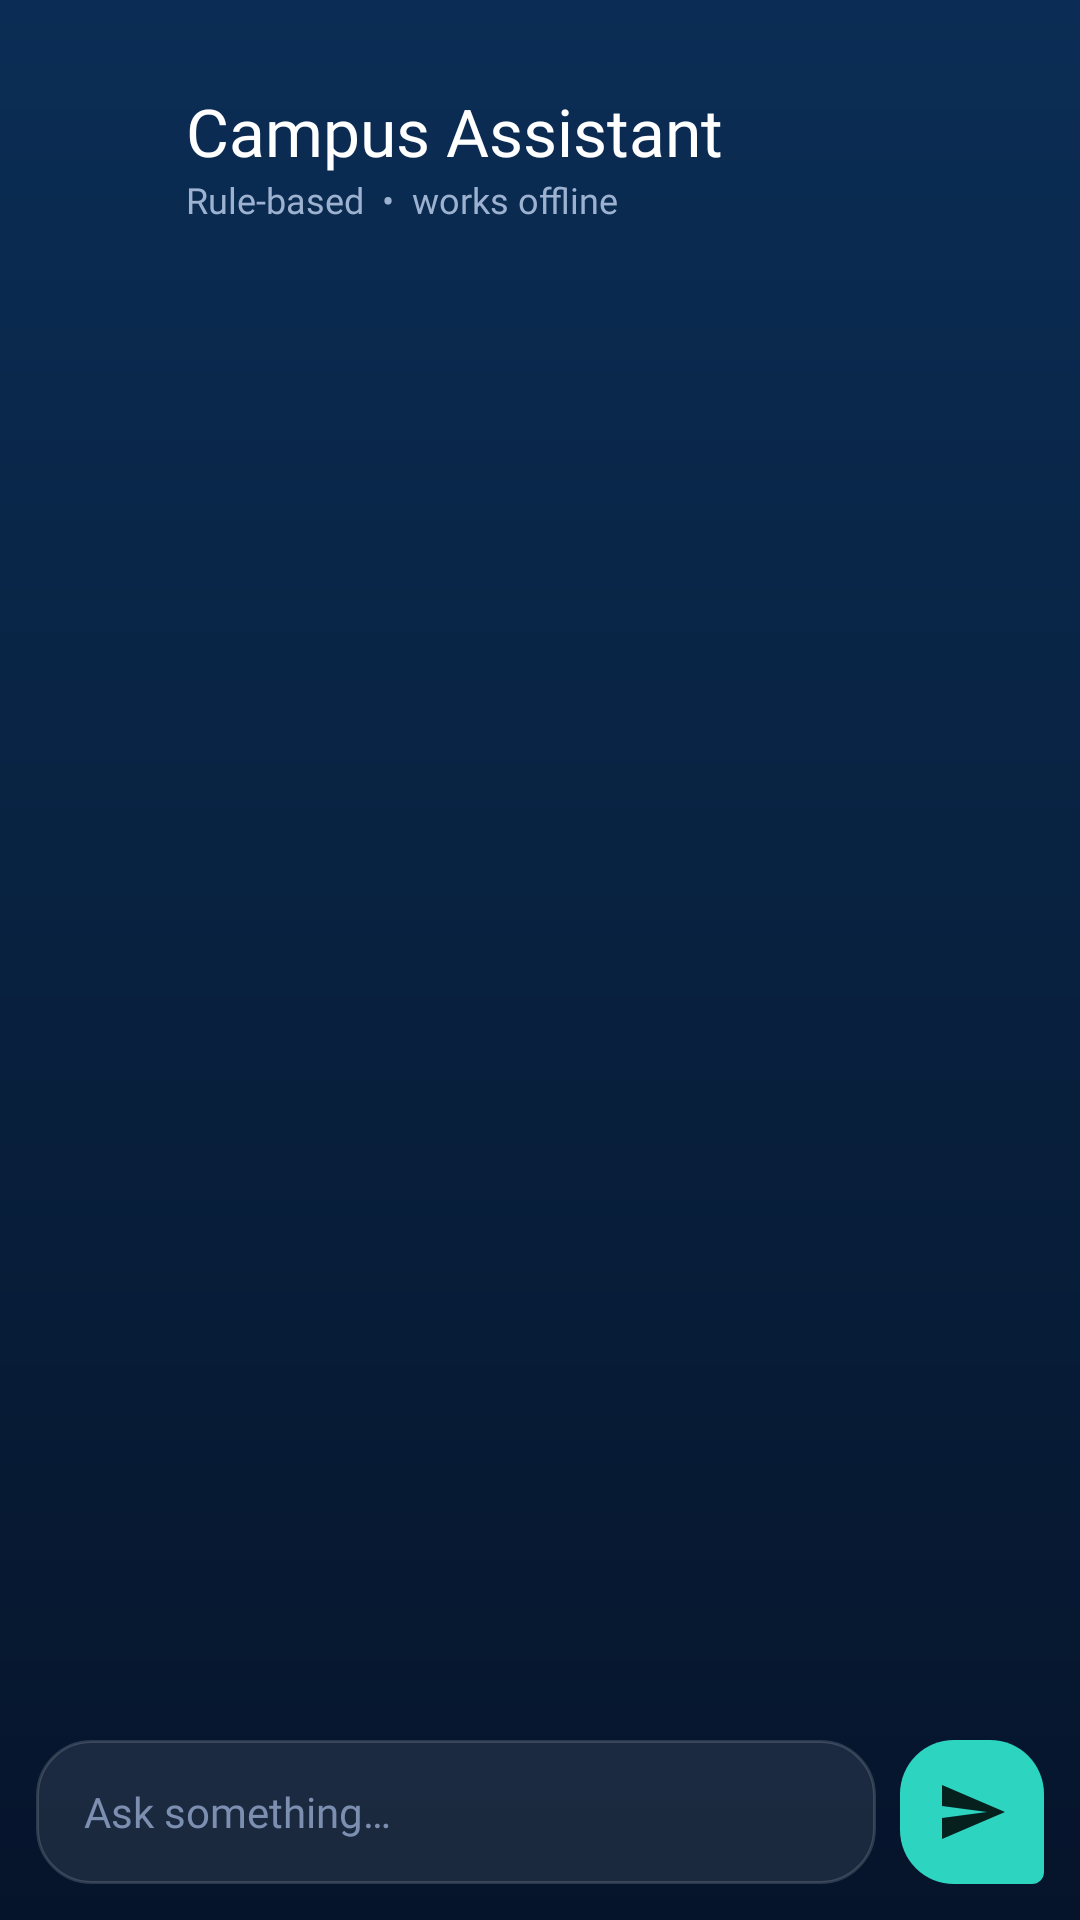

Produce the Android XML layout that renders to this screen, including the resource entries it uses.
<!-- AndroidManifest.xml: application theme Theme.CampusPulse -->
<!-- res/layout/activity_assistant.xml -->
<?xml version="1.0" encoding="utf-8"?>
<LinearLayout xmlns:android="http://schemas.android.com/apk/res/android"
    android:layout_width="match_parent"
    android:layout_height="match_parent"
    android:background="@drawable/bg_dashboard"
    android:orientation="vertical">

    <LinearLayout
        android:layout_width="match_parent"
        android:layout_height="wrap_content"
        android:gravity="center_vertical"
        android:orientation="horizontal"
        android:paddingStart="10dp"
        android:paddingTop="28dp"
        android:paddingEnd="20dp"
        android:paddingBottom="8dp">

        <ImageView
            android:id="@+id/btnBack"
            android:layout_width="48dp"
            android:layout_height="48dp"
            android:background="?attr/selectableItemBackgroundBorderless"
            android:contentDescription="Back"
            android:padding="10dp"
            android:src="@drawable/ic_back" />

        <LinearLayout
            android:layout_width="0dp"
            android:layout_height="wrap_content"
            android:layout_marginStart="4dp"
            android:layout_weight="1"
            android:orientation="vertical">

            <TextView
                android:layout_width="wrap_content"
                android:layout_height="wrap_content"
                android:fontFamily="@font/poppins_bold"
                android:text="Campus Assistant"
                android:textColor="#FFFFFF"
                android:textSize="22sp" />

            <TextView
                android:layout_width="wrap_content"
                android:layout_height="wrap_content"
                android:fontFamily="@font/poppins_regular"
                android:text="Rule-based  •  works offline"
                android:textColor="#9DB2D1"
                android:textSize="12sp" />
        </LinearLayout>
    </LinearLayout>

    <androidx.recyclerview.widget.RecyclerView
        android:id="@+id/rvChat"
        android:layout_width="match_parent"
        android:layout_height="0dp"
        android:layout_weight="1"
        android:clipToPadding="false"
        android:paddingStart="16dp"
        android:paddingTop="12dp"
        android:paddingEnd="16dp"
        android:paddingBottom="8dp" />

    <HorizontalScrollView
        android:layout_width="match_parent"
        android:layout_height="wrap_content"
        android:clipToPadding="false"
        android:paddingStart="16dp"
        android:paddingEnd="16dp"
        android:scrollbars="none">

        <LinearLayout
            android:id="@+id/suggestRow"
            android:layout_width="wrap_content"
            android:layout_height="wrap_content"
            android:orientation="horizontal" />
    </HorizontalScrollView>

    <LinearLayout
        android:layout_width="match_parent"
        android:layout_height="wrap_content"
        android:gravity="center_vertical"
        android:orientation="horizontal"
        android:padding="12dp">

        <EditText
            android:id="@+id/etInput"
            android:layout_width="0dp"
            android:layout_height="48dp"
            android:layout_weight="1"
            android:autofillHints="none"
            android:background="@drawable/bg_notice_item"
            android:fontFamily="@font/poppins_regular"
            android:hint="Ask something…"
            android:imeOptions="actionSend"
            android:inputType="text|textCapSentences"
            android:maxLines="1"
            android:paddingStart="16dp"
            android:paddingEnd="16dp"
            android:textColor="#FFFFFF"
            android:textColorHint="#7C8FB0"
            android:textSize="14sp" />

        <ImageView
            android:id="@+id/btnSend"
            android:layout_width="48dp"
            android:layout_height="48dp"
            android:layout_marginStart="8dp"
            android:background="@drawable/bg_bubble_user"
            android:contentDescription="Send"
            android:padding="12dp"
            android:src="@drawable/ic_send" />
    </LinearLayout>
</LinearLayout>
<!-- resources referenced by this layout -->
<resources>
  <!-- drawable bg_bubble_user (drawable) -->
  <shape xmlns:android="http://schemas.android.com/apk/res/android">
      <solid android:color="#2DD4BF" />
      <corners android:topLeftRadius="18dp" android:topRightRadius="18dp"
          android:bottomLeftRadius="18dp" android:bottomRightRadius="4dp" />
  </shape>
  <!-- drawable bg_dashboard (drawable) -->
  <shape xmlns:android="http://schemas.android.com/apk/res/android">
      <gradient android:startColor="#0B2D55" android:centerColor="#08213F"
          android:endColor="#06142B" android:angle="270" />
  </shape>
  <!-- drawable bg_notice_item (drawable) -->
  <shape xmlns:android="http://schemas.android.com/apk/res/android">
      <solid android:color="#16FFFFFF" />
      <stroke android:width="1dp" android:color="#26FFFFFF" />
      <corners android:radius="18dp" />
  </shape>
  <!-- drawable ic_send (drawable) -->
  <vector xmlns:android="http://schemas.android.com/apk/res/android"
      android:width="24dp" android:height="24dp"
      android:viewportWidth="24" android:viewportHeight="24">
      <path android:fillColor="#06201E" android:pathData="M2.01,21L23,12 2.01,3 2,10l15,2 -15,2z"/>
  </vector>
  <style name="Theme.CampusPulse" parent="Theme.Material3.DayNight.NoActionBar" />
</resources>
